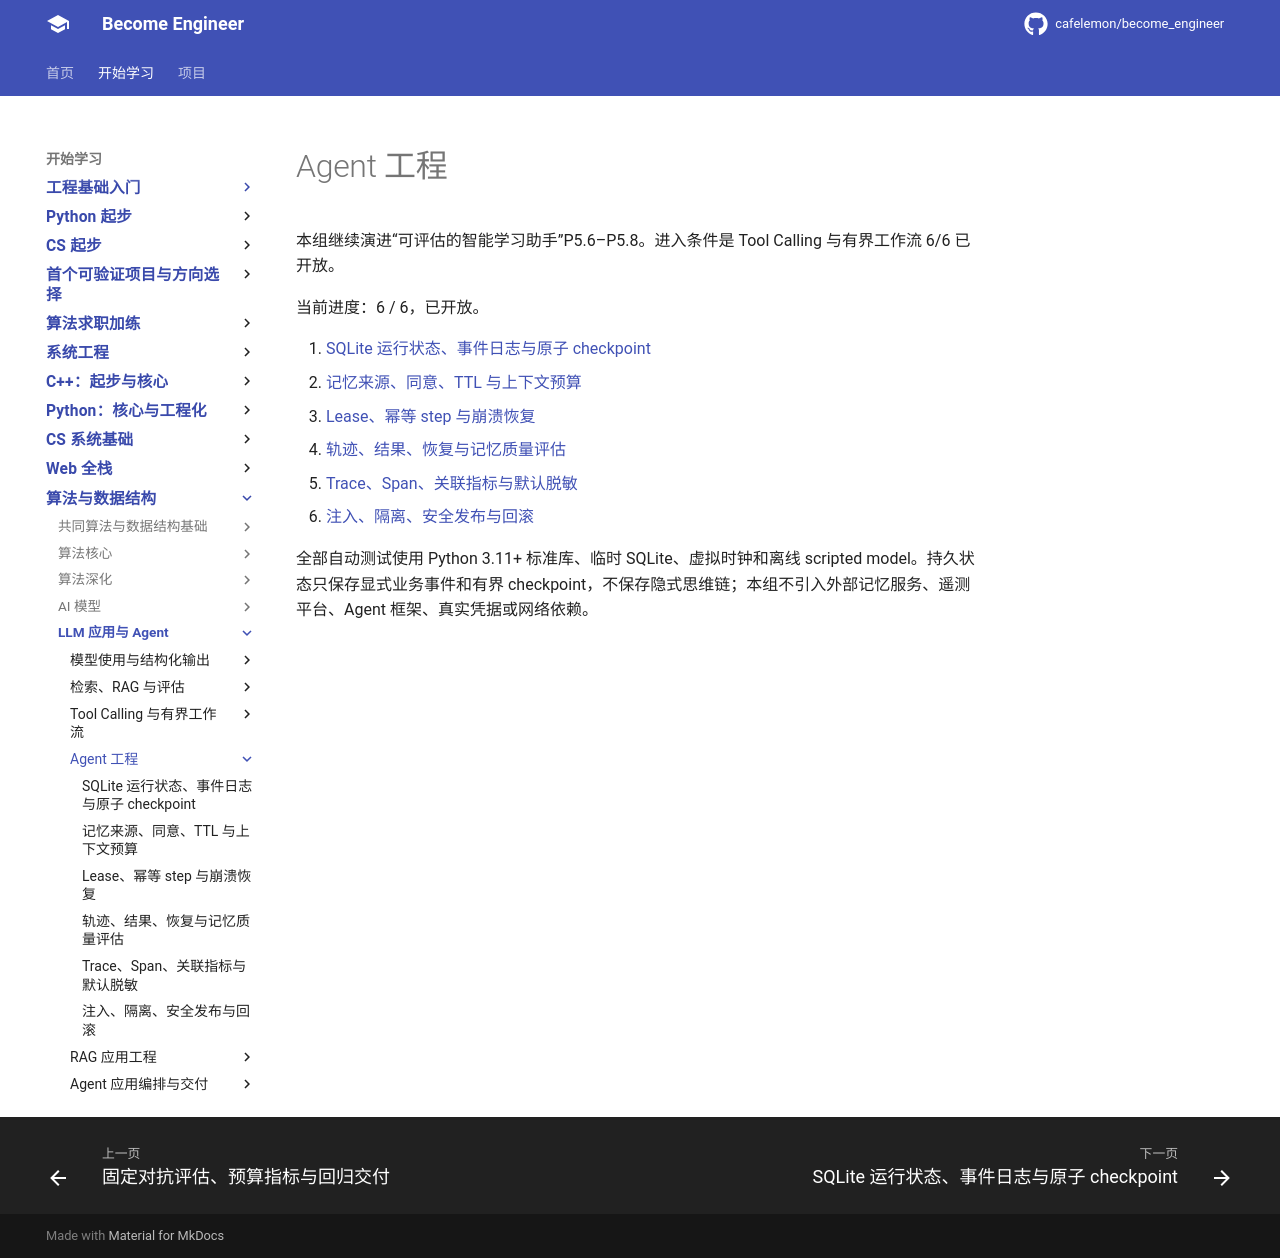

repository: cafelemon/become_engineer · page: learning-paths/llm-agent/agent-engineering/index.html · generator: mkdocs

# Agent 工程

本组继续演进“可评估的智能学习助手”P5.6–P5.8。进入条件是 Tool Calling 与有界工作流 6/6 已开放。

当前进度：6 / 6，已开放。

1. [SQLite 运行状态、事件日志与原子 checkpoint](01-sqlite-run-state-event-log-atomic-checkpoint.md)
2. [记忆来源、同意、TTL 与上下文预算](02-memory-provenance-consent-ttl-context-budget.md)
3. [Lease、幂等 step 与崩溃恢复](03-lease-idempotent-step-crash-resume.md)
4. [轨迹、结果、恢复与记忆质量评估](04-trajectory-outcome-recovery-memory-evaluation.md)
5. [Trace、Span、关联指标与默认脱敏](05-trace-span-correlation-metrics-redaction.md)
6. [注入、隔离、安全发布与回滚](06-injection-isolation-security-release-rollback.md)

全部自动测试使用 Python 3.11+ 标准库、临时 SQLite、虚拟时钟和离线 scripted model。持久状态只保存显式业务事件和有界 checkpoint，不保存隐式思维链；本组不引入外部记忆服务、遥测平台、Agent 框架、真实凭据或网络依赖。
